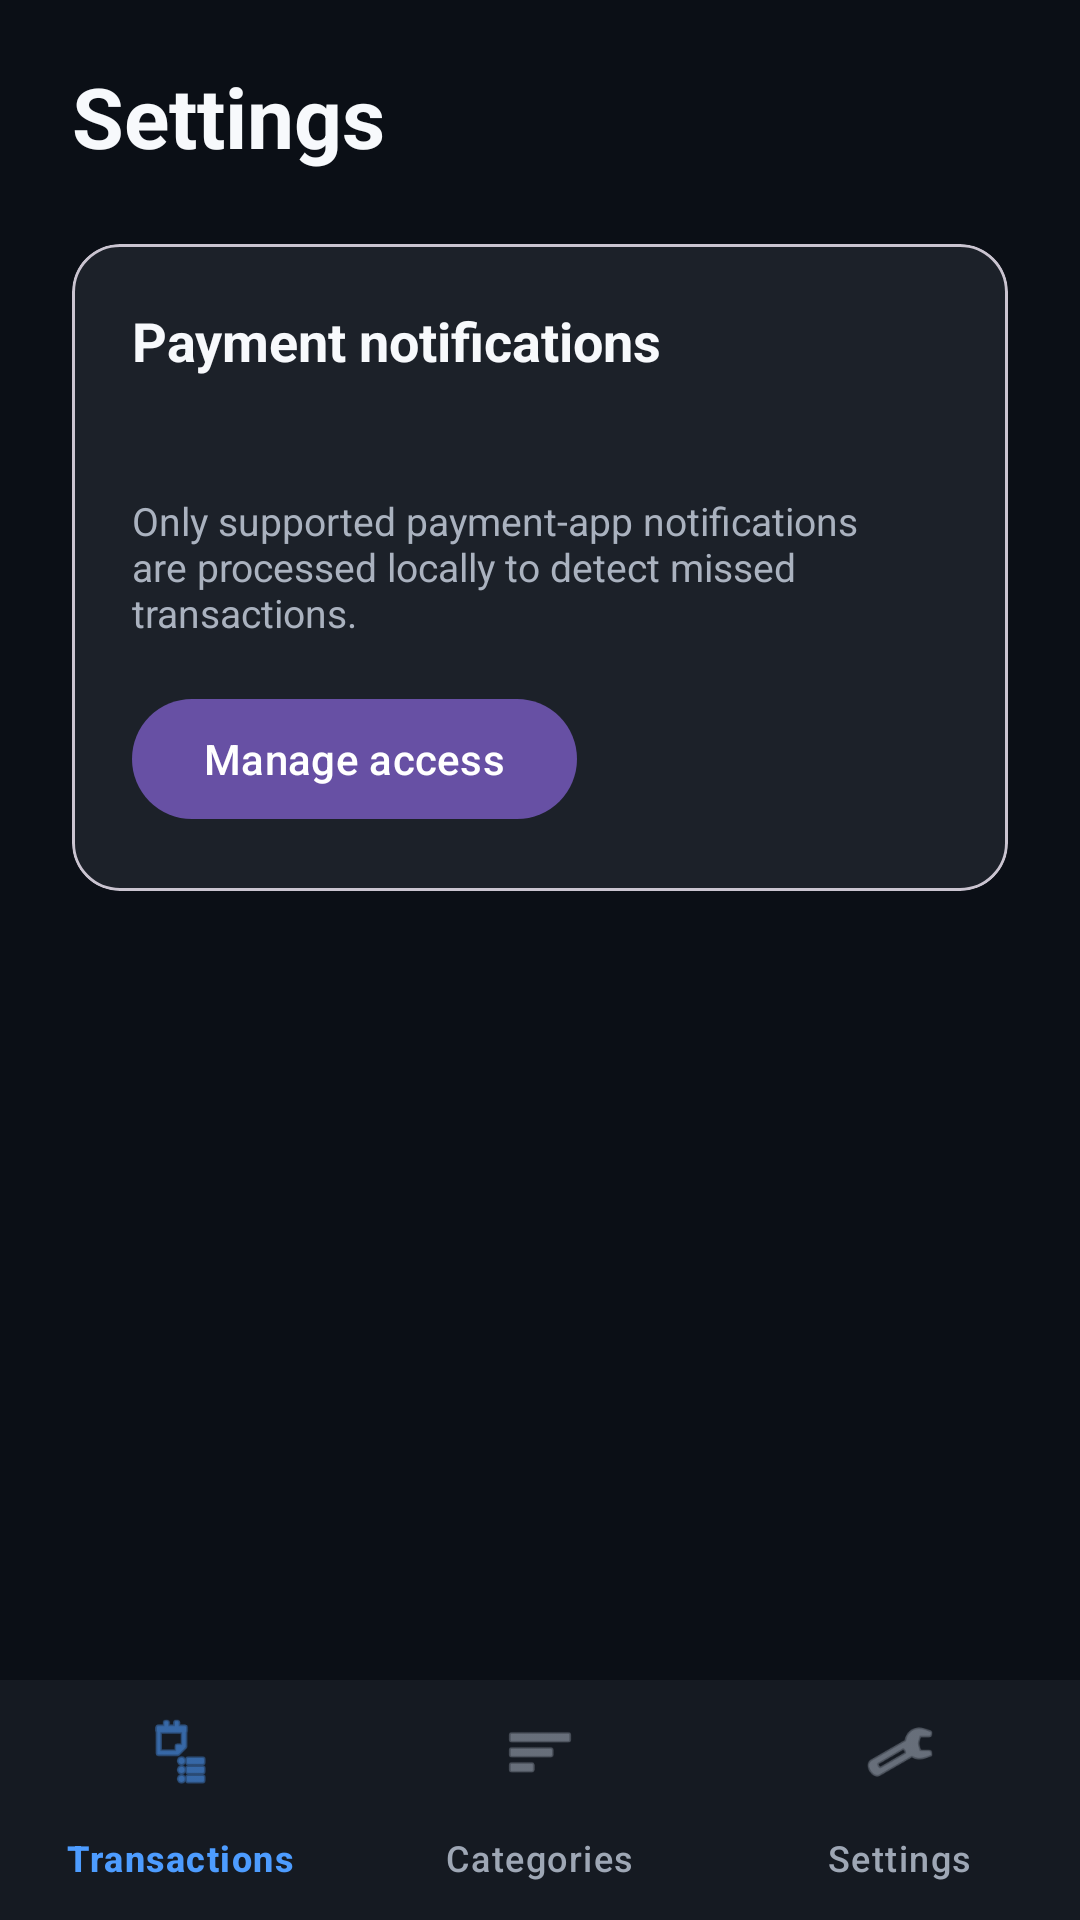

The Android layout XML behind this screen, and the referenced resources:
<!-- AndroidManifest.xml: application theme Theme.GringottsExpenseCalculator -->
<!-- res/layout/activity_settings.xml -->
<?xml version="1.0" encoding="utf-8"?>
<androidx.constraintlayout.widget.ConstraintLayout xmlns:android="http://schemas.android.com/apk/res/android" xmlns:app="http://schemas.android.com/apk/res-auto" android:id="@+id/root" android:layout_width="match_parent" android:layout_height="match_parent" android:background="#0B0F16">
    <TextView android:id="@+id/title" android:layout_width="0dp" android:layout_height="wrap_content" android:layout_marginStart="24dp" android:layout_marginTop="20dp" android:layout_marginEnd="24dp" android:text="Settings" android:textColor="#F7F9FC" android:textSize="28sp" android:textStyle="bold" app:layout_constraintTop_toTopOf="parent" app:layout_constraintStart_toStartOf="parent" app:layout_constraintEnd_toEndOf="parent" />
    <com.google.android.material.card.MaterialCardView android:id="@+id/notificationCard" android:layout_width="0dp" android:layout_height="wrap_content" android:layout_margin="24dp" app:cardBackgroundColor="#1C2129" app:cardCornerRadius="16dp" app:layout_constraintTop_toBottomOf="@id/title" app:layout_constraintStart_toStartOf="parent" app:layout_constraintEnd_toEndOf="parent">
        <LinearLayout android:layout_width="match_parent" android:layout_height="wrap_content" android:orientation="vertical" android:padding="20dp"><TextView android:layout_width="wrap_content" android:layout_height="wrap_content" android:text="Payment notifications" android:textColor="#F7F9FC" android:textSize="18sp" android:textStyle="bold" /><TextView android:id="@+id/notificationStatus" android:layout_width="wrap_content" android:layout_height="wrap_content" android:layout_marginTop="8dp" android:textColor="#AAB2BF" android:textSize="14sp" /><TextView android:layout_width="wrap_content" android:layout_height="wrap_content" android:layout_marginTop="12dp" android:text="Only supported payment-app notifications are processed locally to detect missed transactions." android:textColor="#AAB2BF" android:textSize="13sp" /><com.google.android.material.button.MaterialButton android:id="@+id/enableNotifications" android:layout_width="wrap_content" android:layout_height="wrap_content" android:layout_marginTop="16dp" android:text="Manage access" /></LinearLayout>
    </com.google.android.material.card.MaterialCardView>
    <include android:id="@+id/bottomNavigation" layout="@layout/layout_bottom_navigation" android:layout_width="0dp" android:layout_height="wrap_content" app:layout_constraintBottom_toBottomOf="parent" app:layout_constraintStart_toStartOf="parent" app:layout_constraintEnd_toEndOf="parent" />
</androidx.constraintlayout.widget.ConstraintLayout>
<!-- res/layout/layout_bottom_navigation.xml (included above) -->
<?xml version="1.0" encoding="utf-8"?>
<com.google.android.material.bottomnavigation.BottomNavigationView xmlns:android="http://schemas.android.com/apk/res/android"
    xmlns:app="http://schemas.android.com/apk/res-auto"
    android:id="@+id/bottomNavigation"
    android:layout_width="match_parent"
    android:layout_height="wrap_content"
    android:background="#151A22"
    android:elevation="12dp"
    app:itemIconTint="@color/bottom_navigation_tint"
    app:itemTextColor="@color/bottom_navigation_tint"
    app:labelVisibilityMode="labeled"
    app:menu="@menu/menu_bottom_navigation" />
<!-- resources referenced by this layout -->
<resources>
  <style name="Theme.GringottsExpenseCalculator" parent="Theme.Material3.DayNight.NoActionBar" />
</resources>
